Labelled photos from "processed", an image-classification folder in miguelrabuge/AI-Project. The possible labels are: pedestrian green light, pedestrian red light, vehicle green light, vehicle red light.

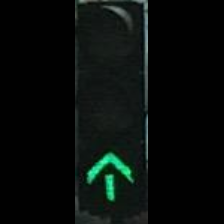
Label: vehicle green light

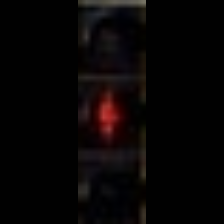
Label: pedestrian red light

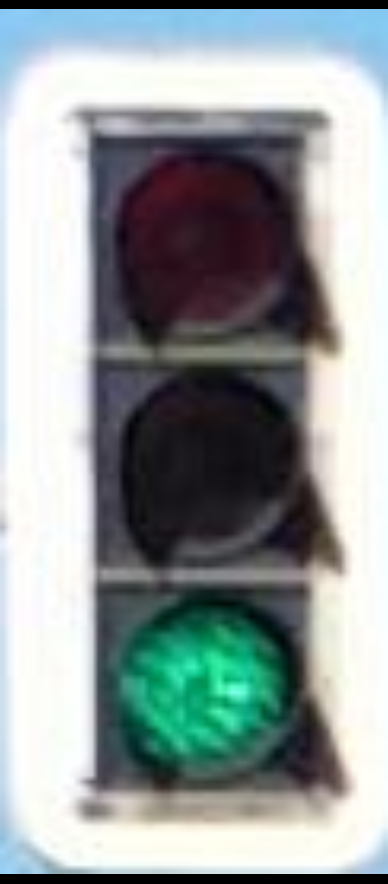
Label: vehicle green light

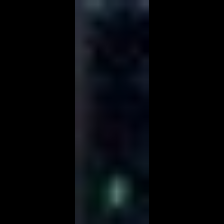
Label: pedestrian green light

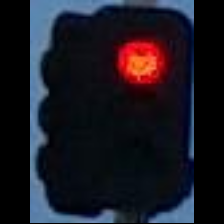
Label: vehicle red light

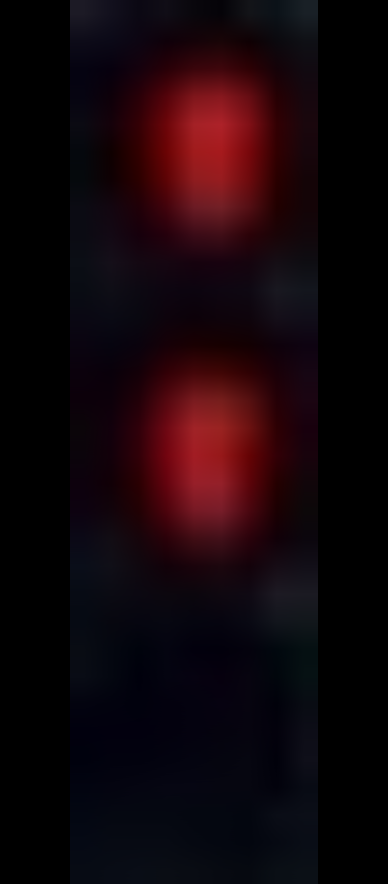
Label: pedestrian red light
